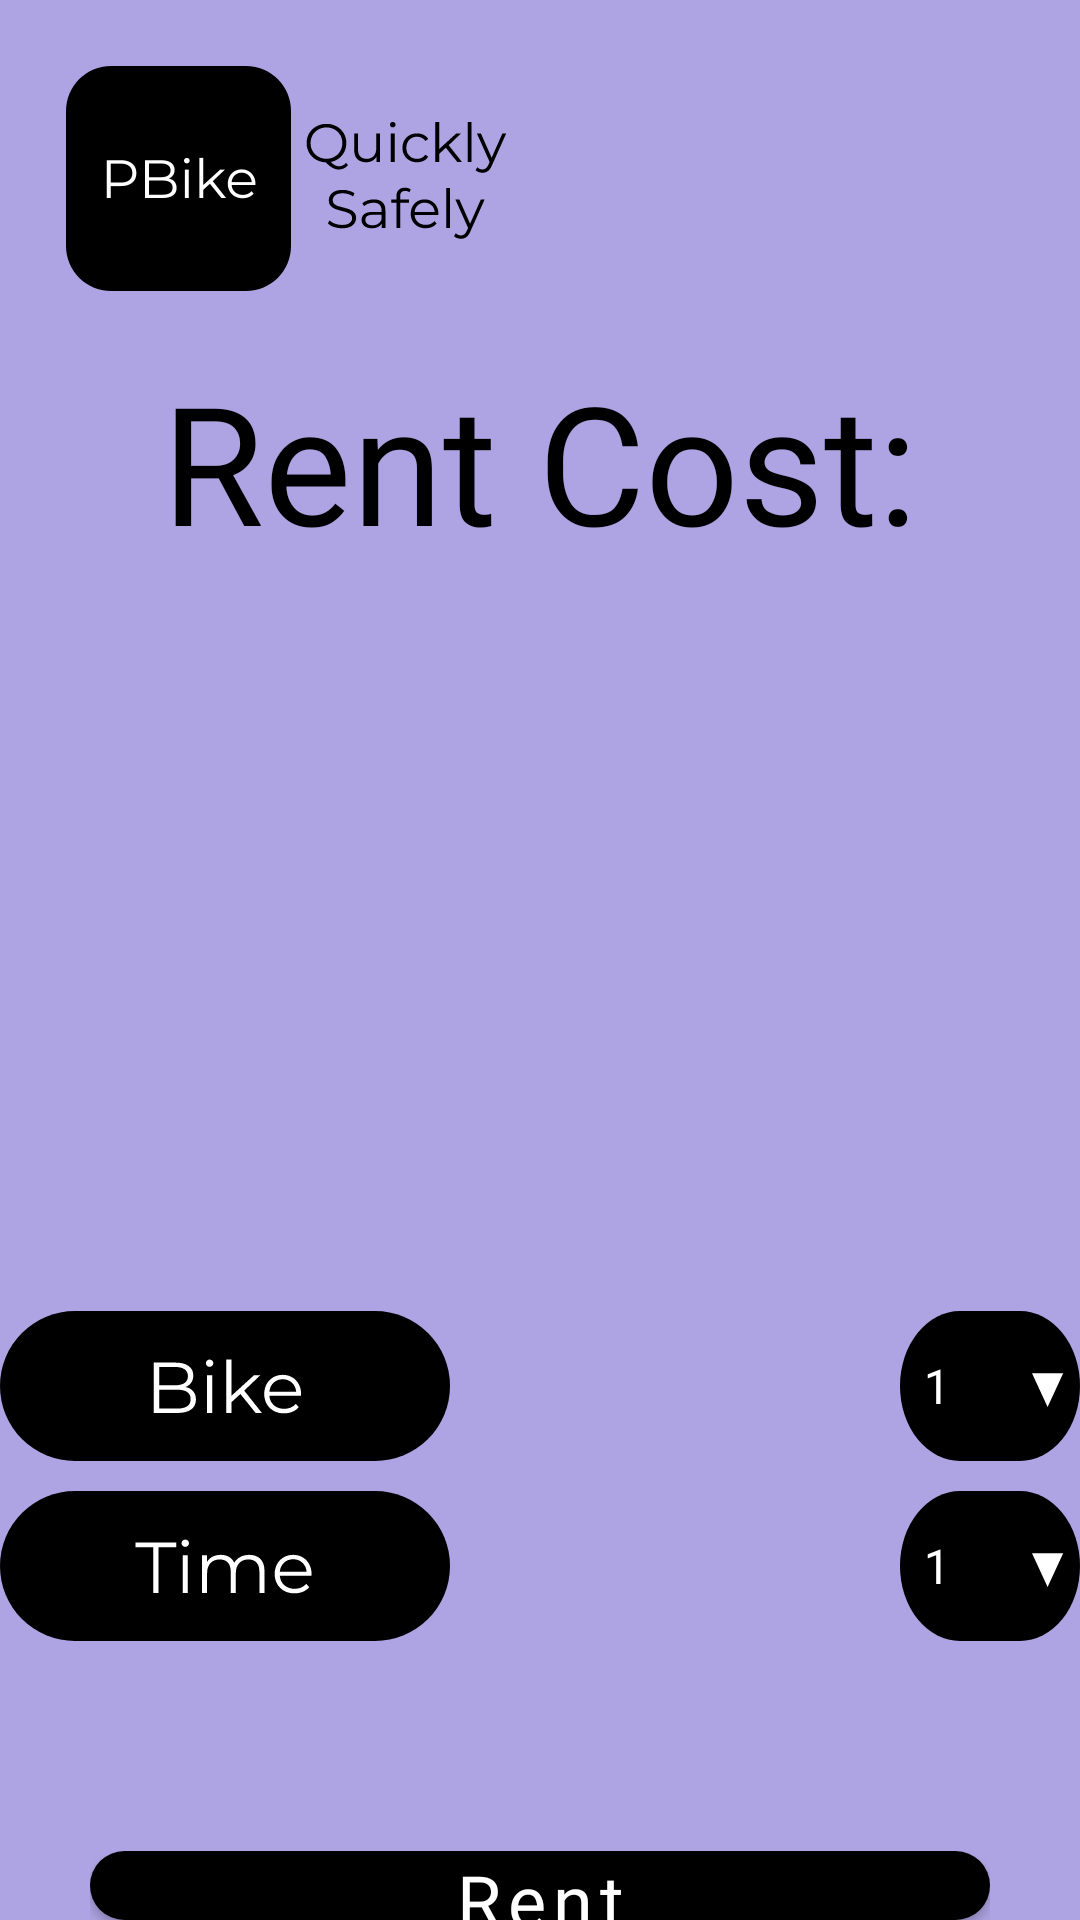

Android layout source for this screen:
<!-- AndroidManifest.xml: application theme Theme.PBike -->
<!-- res/layout/activity_order.xml -->
<?xml version="1.0" encoding="utf-8"?>
<RelativeLayout xmlns:android="http://schemas.android.com/apk/res/android"
    xmlns:app="http://schemas.android.com/apk/res-auto"
    xmlns:tools="http://schemas.android.com/tools"
    android:layout_width="match_parent"
    android:layout_height="match_parent"
    android:background="#AEA4E3"
    tools:context=".OrderActivity"
    android:id="@+id/orderMap">

    <LinearLayout
        android:layout_width="match_parent"
        android:layout_height="match_parent"
        android:orientation="vertical">

        <LinearLayout
            android:layout_width="match_parent"
            android:layout_height="wrap_content"
            android:orientation="horizontal"
            android:layout_marginBottom="20dp"
            android:weightSum="2">

        <ImageView
            android:layout_width="75dp"
            android:layout_height="75dp"
            android:layout_marginStart="22dp"
            android:layout_marginTop="22dp"
            android:contentDescription="@string/logo"
            app:srcCompat="@drawable/ic_logo" />

        <ImageView
            android:layout_width="wrap_content"
            android:layout_height="wrap_content"
            android:layout_marginStart="5dp"
            android:layout_marginTop="40dp"
            app:srcCompat="@drawable/ic_quickly_safelyshort"
            tools:ignore="ContentDescription" />

         </LinearLayout>

        <LinearLayout
            android:layout_width="300dp"
            android:layout_height="300dp"
            android:orientation="vertical"
            android:layout_marginBottom="20dp"
            android:layout_gravity="center"
            >

            <TextView
                android:layout_width="wrap_content"
                android:layout_height="wrap_content"
                android:fontFamily="@font/montserrat"
                android:layout_gravity="center"
                android:text="@string/rent_cost"
                android:textAlignment="center"
                android:textColor="@color/black"
                android:textSize="55sp" />

            <TextView
                android:id="@+id/rentCost"
                android:layout_width="wrap_content"
                android:layout_height="wrap_content"
                android:fontFamily="@font/montserrat"
                android:gravity="center"
                android:layout_gravity="center"
                android:textAlignment="center"
                android:textSize="45sp"
                android:textColor="@color/black"
                />
        </LinearLayout>

        <LinearLayout
            android:layout_width="wrap_content"
            android:layout_height="wrap_content"
            android:layout_gravity="center"
            android:orientation="horizontal"
            android:weightSum="2">

            <ImageView
                android:layout_width="wrap_content"
                android:layout_height="wrap_content"
                android:background="@drawable/ic_bike"
                android:contentDescription="@string/bike" />

            <Spinner
                android:id="@+id/bike_number_field"
                android:layout_width="wrap_content"
                android:layout_height="wrap_content"
                android:layout_marginStart="150dp"
                android:background="@drawable/ic_spinner_new"
                android:entries="@array/Bike_number"
                android:outlineAmbientShadowColor="@color/black"
                android:popupBackground="@color/black"
                android:scrollbarSize="10dp"

                android:spinnerMode="dropdown"
                android:textAlignment="center" />

        </LinearLayout>
        <LinearLayout
            android:layout_width="wrap_content"
            android:layout_height="wrap_content"
            android:layout_gravity="center"
            android:orientation="horizontal"
            android:weightSum="2"
            android:layout_marginTop="10dp">

            <ImageView
                android:layout_width="wrap_content"
                android:layout_height="wrap_content"
                android:background="@drawable/ic_time"
                android:contentDescription="@string/time" />
            <Spinner
                android:id="@+id/time_number_field"
                android:layout_width="wrap_content"
                android:layout_height="wrap_content"
                android:layout_marginStart="150dp"
                android:scrollbarSize="10dp"
                android:background="@drawable/ic_spinner_new"
                android:entries="@array/time_number"
                android:popupBackground="@color/black"
                android:spinnerMode="dropdown"
                 android:contextClickable="true"

                android:textAlignment="center" />

        </LinearLayout>
        <LinearLayout
            android:layout_width="300dp"
            android:layout_height="wrap_content"
            android:gravity="center"
            android:orientation="horizontal"
            android:layout_gravity="center"
            android:layout_marginTop="70dp"  >

            <Button
                android:id="@+id/btn_rent"
                android:textAllCaps="false"
                android:layout_width="match_parent"
                android:layout_height="match_parent"
                android:background="@drawable/btn_login"
                android:fontFamily="@font/montserrat"
                android:letterSpacing="0.1"
                android:text="@string/rent"
                android:textColor="@color/white"
                android:textSize="24sp" />
         </LinearLayout>


    </LinearLayout>
</RelativeLayout>
<!-- resources referenced by this layout -->
<resources>
  <string-array name="Bike_number">
          <item>1</item>
          <item>2</item>
          <item>3</item>
          <item>4</item>
          <item>5</item>
      </string-array>
  <string-array name="time_number">
          <item>1</item>
          <item>2</item>
          <item>3</item>
          <item>4</item>
          <item>5</item>
          <item>6</item>
          <item>7</item>
      </string-array>
  <color name="black">#FF000000</color>
  <color name="white">#FFFFFFFF</color>
  <!-- drawable btn_login (drawable) -->
  <?xml version="1.0" encoding="utf-8"?>
  <ripple xmlns:android="http://schemas.android.com/apk/res/android"
      xmlns:tools="http://schemas.android.com/tools"
      android:color="@color/ripple_effect"
      tools:targetApi="LOLLIPOP">
      <item>
  
          <shape android:shape="rectangle">
              <solid android:color="@color/black" />
              <stroke android:color="@color/white" />
              <corners android:radius="15dp" />
          </shape>
      </item>
  
  </ripple>
  <!-- drawable ic_bike: vector/xml drawable (drawable, 2517 chars, omitted) -->
  <!-- drawable ic_logo: vector/xml drawable (drawable, 2983 chars, omitted) -->
  <!-- drawable ic_quickly_safelyshort: vector/xml drawable (drawable, 7794 chars, omitted) -->
  <!-- drawable ic_spinner_new (drawable) -->
  <vector xmlns:android="http://schemas.android.com/apk/res/android"
      android:width="75dp"
      android:height="50dp"
      android:viewportWidth="75"
      android:viewportHeight="50">
    <path
        android:pathData="M25,0L50,0A25,25 0,0 1,75 25L75,25A25,25 0,0 1,50 50L25,50A25,25 0,0 1,0 25L0,25A25,25 0,0 1,25 0z"
        android:fillColor="#000000"/>
    <path
        android:pathData="M61.5,32L55.0048,20.75L67.9952,20.75L61.5,32Z"
        android:fillColor="#ffffff"/>
  </vector>
  <!-- drawable ic_time: vector/xml drawable (drawable, 2462 chars, omitted) -->
  <string name="bike">Bike</string>
  <string name="logo">logo</string>
  <string name="rent">Rent</string>
  <string name="rent_cost">Rent Cost:</string>
  <string name="time">Time</string>
  <style name="Theme.PBike" parent="Theme.AppCompat.NoActionBar">
          
          <item name="colorPrimary">@color/purple_500</item>
          <item name="colorPrimaryVariant">@color/purple_700</item>
          <item name="colorOnPrimary">@color/invisibility</item>
          
          <item name="colorSecondary">@color/teal_200</item>
          <item name="colorSecondaryVariant">@color/teal_700</item>
          <item name="colorOnSecondary">@color/invisibility</item>
          
          <item name="android:statusBarColor" tools:targetApi="l">?attr/colorPrimaryVariant</item>
          
          <item name="android:windowFullscreen">true</item>
          <item name="android:spinnerDropDownItemStyle">@color/black</item>+
      </style>
  <color name="ripple_effect">#FF000000</color>
  <color name="purple_500">#FF6200EE</color>
  <color name="purple_700">#FF3700B3</color>
  <color name="invisibility">#00FFFFFF</color>
  <color name="teal_200">#FF03DAC5</color>
  <color name="teal_700">#FF018786</color>
</resources>
